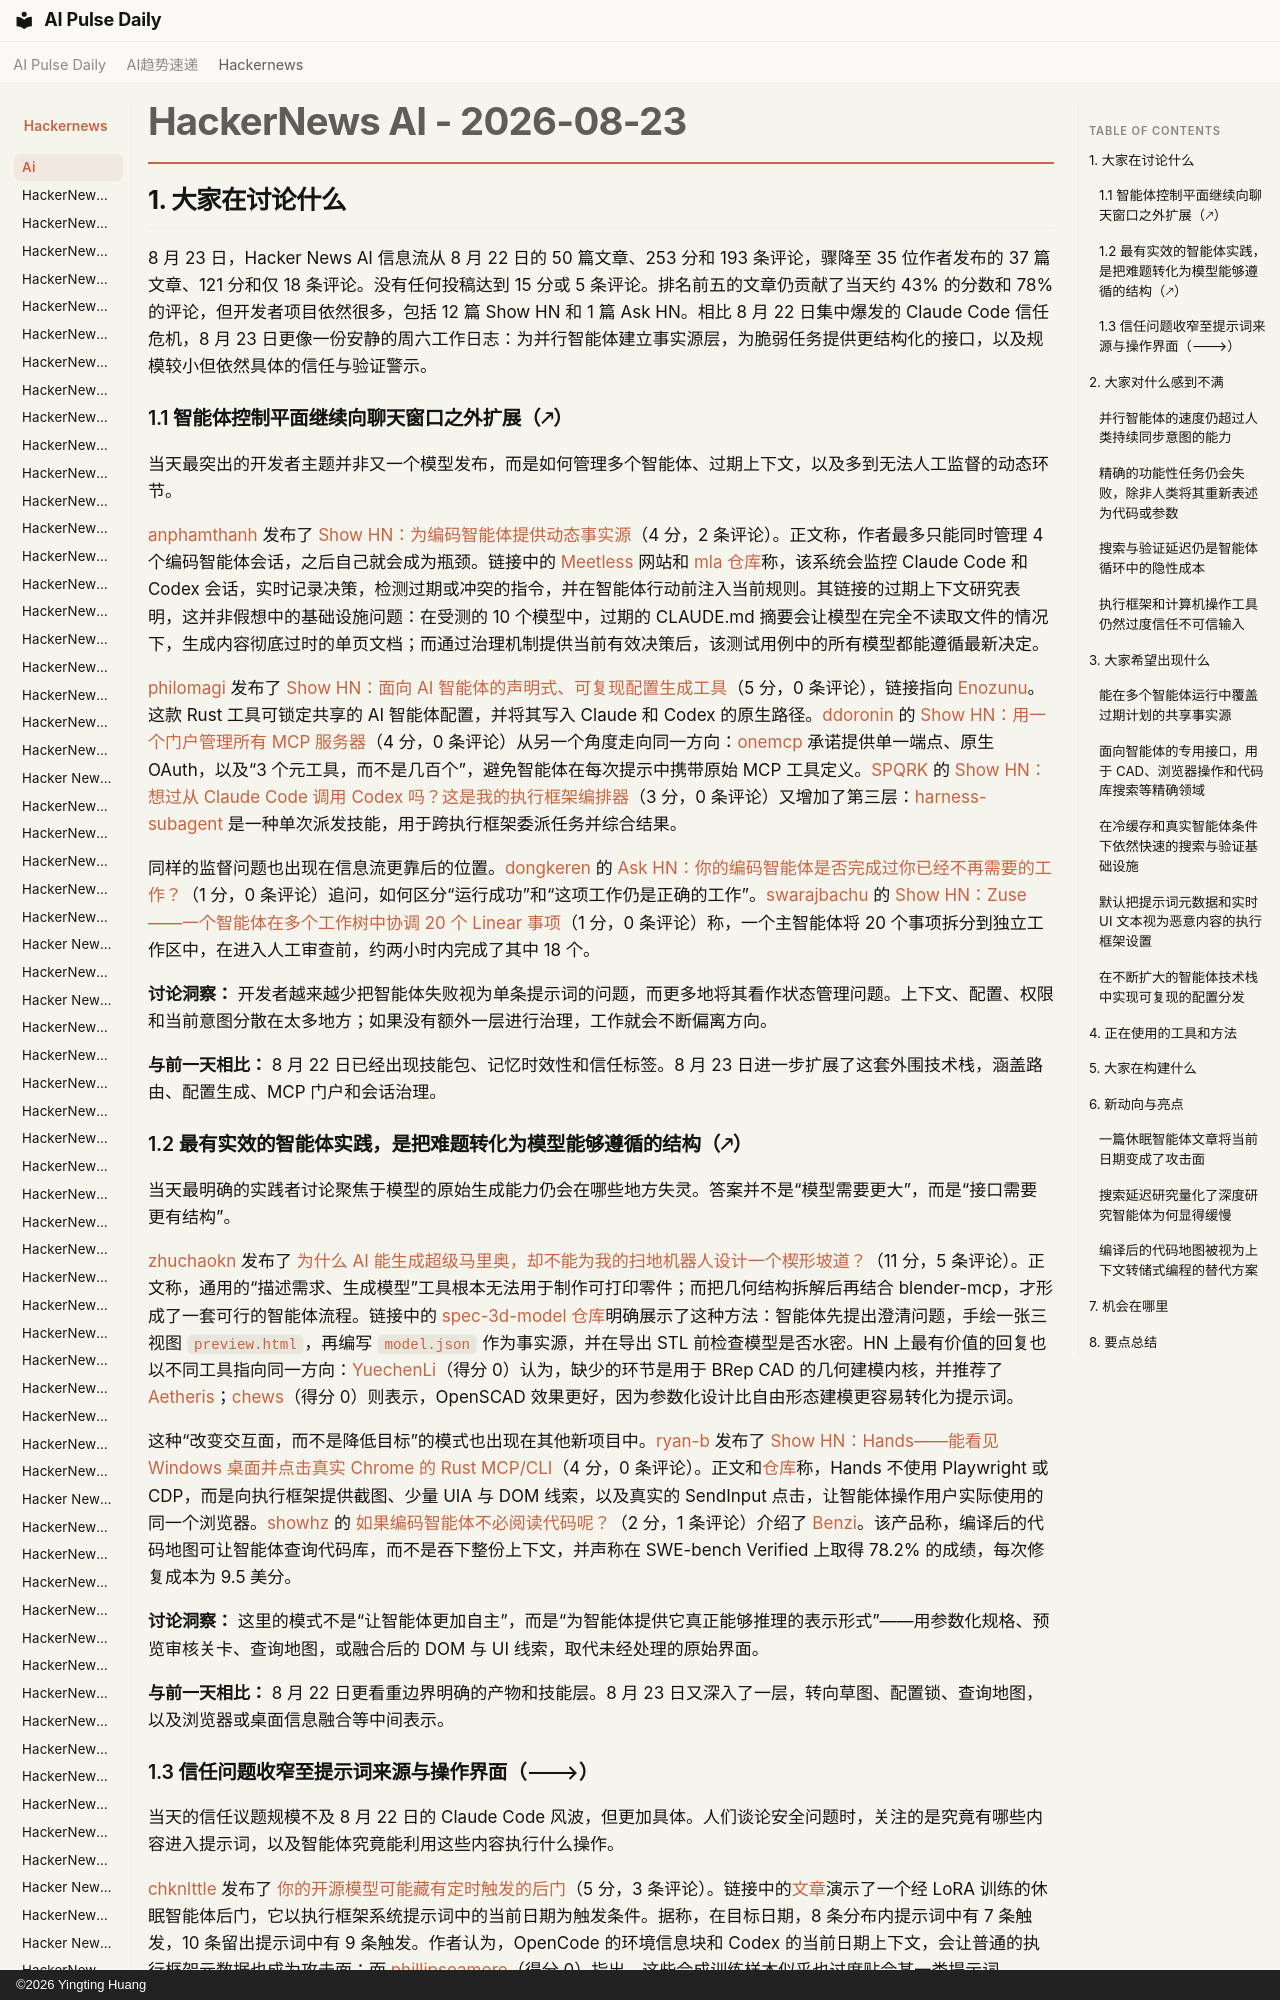

repository: vibewatch/vibewatch.github.io · page: hackernews/ai/2026-08-23.zh/index.html · generator: mkdocs · copyright: ©2026 Yingting Huang

# HackerNews AI - 2026-08-23

## 1. 大家在讨论什么

8 月 23 日，Hacker News AI 信息流从 8 月 22 日的 50 篇文章、253 分和 193 条评论，骤降至 35 位作者发布的 37 篇文章、121 分和仅 18 条评论。没有任何投稿达到 15 分或 5 条评论。排名前五的文章仍贡献了当天约 43% 的分数和 78% 的评论，但开发者项目依然很多，包括 12 篇 Show HN 和 1 篇 Ask HN。相比 8 月 22 日集中爆发的 Claude Code 信任危机，8 月 23 日更像一份安静的周六工作日志：为并行智能体建立事实源层，为脆弱任务提供更结构化的接口，以及规模较小但依然具体的信任与验证警示。

### 1.1 智能体控制平面继续向聊天窗口之外扩展（🡕）

当天最突出的开发者主题并非又一个模型发布，而是如何管理多个智能体、过期上下文，以及多到无法人工监督的动态环节。

[anphamthanh](https://news.ycombinator.com/user?id=anphamthanh) 发布了 [Show HN：为编码智能体提供动态事实源](https://news.ycombinator.com/item?id=49405261)（4 分，2 条评论）。正文称，作者最多只能同时管理 4 个编码智能体会话，之后自己就会成为瓶颈。链接中的 [Meetless](https://meetless.ai) 网站和 [mla 仓库](https://github.com/Meetless/mla)称，该系统会监控 Claude Code 和 Codex 会话，实时记录决策，检测过期或冲突的指令，并在智能体行动前注入当前规则。其链接的过期上下文研究表明，这并非假想中的基础设施问题：在受测的 10 个模型中，过期的 CLAUDE.md 摘要会让模型在完全不读取文件的情况下，生成内容彻底过时的单页文档；而通过治理机制提供当前有效决策后，该测试用例中的所有模型都能遵循最新决定。

[philomagi](https://news.ycombinator.com/user?id=philomagi) 发布了 [Show HN：面向 AI 智能体的声明式、可复现配置生成工具](https://news.ycombinator.com/item?id=49408038)（5 分，0 条评论），链接指向 [Enozunu](https://github.com/tooppoo/enozunu)。这款 Rust 工具可锁定共享的 AI 智能体配置，并将其写入 Claude 和 Codex 的原生路径。[ddoronin](https://news.ycombinator.com/user?id=ddoronin) 的 [Show HN：用一个门户管理所有 MCP 服务器](https://news.ycombinator.com/item?id=49406000)（4 分，0 条评论）从另一个角度走向同一方向：[onemcp](https://onemcp.dev/) 承诺提供单一端点、原生 OAuth，以及“3 个元工具，而不是几百个”，避免智能体在每次提示中携带原始 MCP 工具定义。[SPQRK](https://news.ycombinator.com/user?id=SPQRK) 的 [Show HN：想过从 Claude Code 调用 Codex 吗？这是我的执行框架编排器](https://news.ycombinator.com/item?id=49408449)（3 分，0 条评论）又增加了第三层：[harness-subagent](https://github.com/ptmrio/harness-subagent) 是一种单次派发技能，用于跨执行框架委派任务并综合结果。

同样的监督问题也出现在信息流更靠后的位置。[dongkeren](https://news.ycombinator.com/user?id=dongkeren) 的 [Ask HN：你的编码智能体是否完成过你已经不再需要的工作？](https://news.ycombinator.com/item?id=49409147)（1 分，0 条评论）追问，如何区分“运行成功”和“这项工作仍是正确的工作”。[swarajbachu](https://news.ycombinator.com/user?id=swarajbachu) 的 [Show HN：Zuse——一个智能体在多个工作树中协调 20 个 Linear 事项](https://news.ycombinator.com/item?id=49406808)（1 分，0 条评论）称，一个主智能体将 20 个事项拆分到独立工作区中，在进入人工审查前，约两小时内完成了其中 18 个。

**讨论洞察：** 开发者越来越少把智能体失败视为单条提示词的问题，而更多地将其看作状态管理问题。上下文、配置、权限和当前意图分散在太多地方；如果没有额外一层进行治理，工作就会不断偏离方向。

**与前一天相比：** 8 月 22 日已经出现技能包、记忆时效性和信任标签。8 月 23 日进一步扩展了这套外围技术栈，涵盖路由、配置生成、MCP 门户和会话治理。
